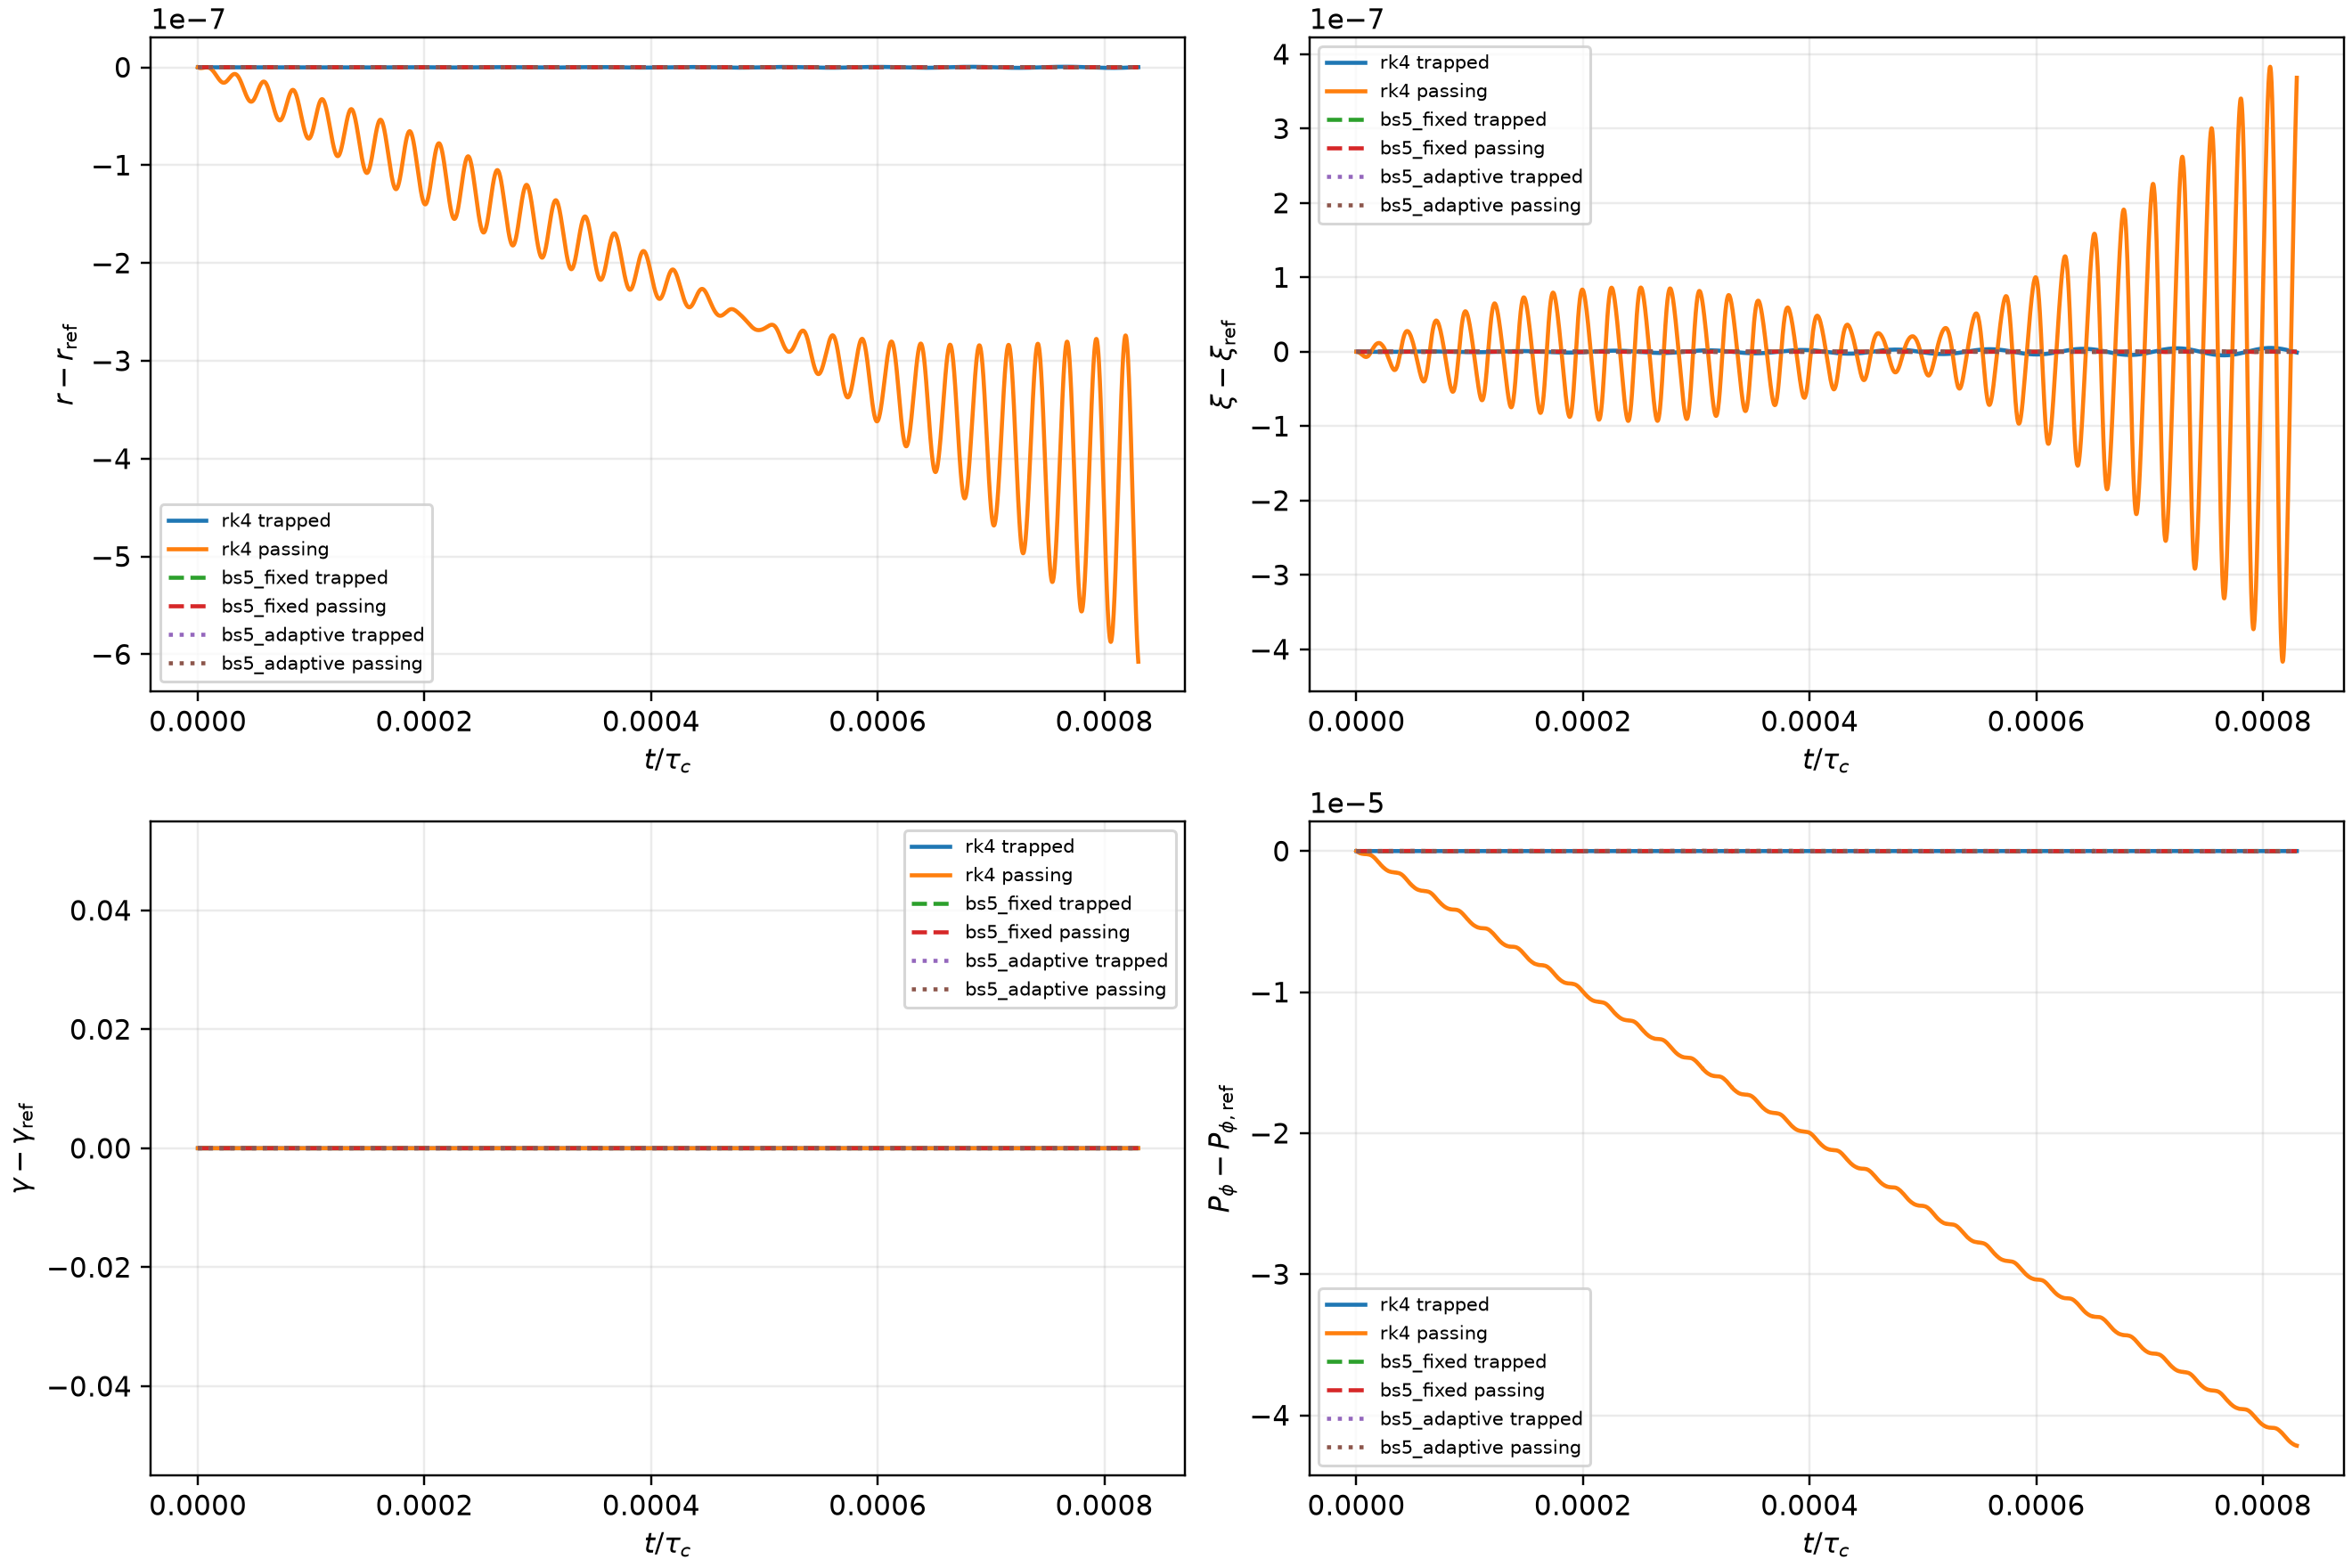

The data file committed next to this chart (first rows):
method, marker, label, dt, steps, runtime_seconds, max_abs_r_error, max_abs_xi_error, max_abs_gamma_error
rk4, 0, trapped, 2.5e-07, 3320, 0.05243, 6.202098834506842e-10, 5.0873525357653104e-09, 0.0
rk4, 1, passing, 2.5e-07, 3320, 0.05243, 6.075523493187518e-07, 4.167539059407588e-07, 0.0
bs5_fixed, 0, trapped, 2.5e-07, 3320, 0.1043, 4.2393977217614065e-11, 1.6187819140700554e-10, 0.0
bs5_fixed, 1, passing, 2.5e-07, 3320, 0.1043, 1.7463508417137064e-10, 4.0823500135900304e-10, 0.0
bs5_adaptive, 0, trapped, 2.5e-07, 3320, 0.3037, 3.868888542868376e-11, 1.384022193726131e-10, 0.0
bs5_adaptive, 1, passing, 2.5e-07, 3320, 0.3037, 2.2343576988603786e-10, 4.800707609220467e-10, 0.0
